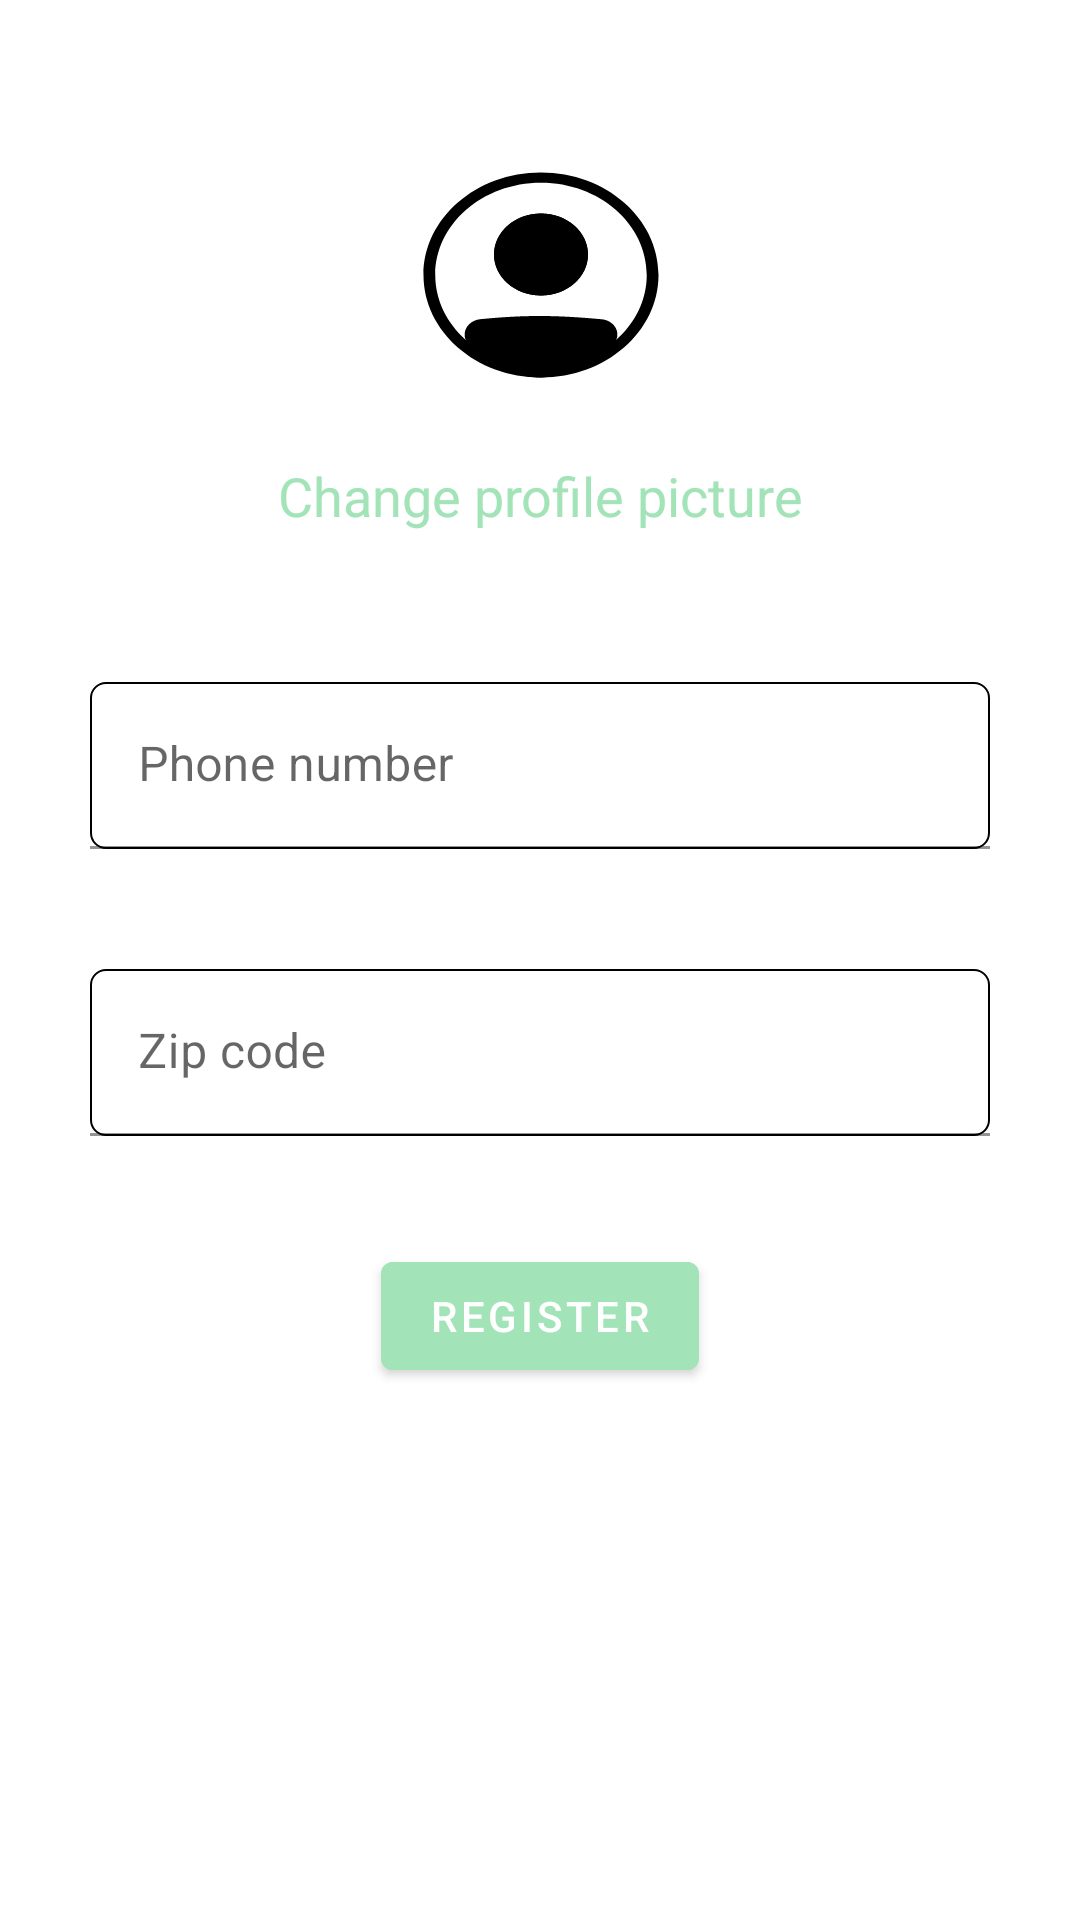

Produce the Android XML layout that renders to this screen, including the resource entries it uses.
<!-- AndroidManifest.xml: application theme Theme.MyGuide -->
<!-- res/layout/activity_student_setup.xml -->
<?xml version="1.0" encoding="utf-8"?>
<ScrollView xmlns:android="http://schemas.android.com/apk/res/android"
    xmlns:app="http://schemas.android.com/apk/res-auto"
    xmlns:tools="http://schemas.android.com/tools"
    android:layout_width="match_parent"
    android:layout_height="match_parent"
    android:layout_gravity="center"
    android:fitsSystemWindows="true"
    android:id="@+id/student_setup">


    <androidx.constraintlayout.widget.ConstraintLayout
        android:layout_width="match_parent"
        android:layout_height="wrap_content"
        tools:context=".ui.StudentSetupActivity"
        android:paddingBottom="10dp">

        <ImageButton
            android:id="@+id/ibProfile"
            android:layout_width="115dp"
            android:layout_height="103dp"
            android:layout_marginTop="40dp"
            android:background="@color/white"
            android:foregroundGravity="center"
            android:src="@drawable/registration_user"
            app:layout_constraintEnd_toEndOf="parent"
            app:layout_constraintStart_toStartOf="parent"
            app:layout_constraintTop_toTopOf="parent" />

        <com.google.android.material.textfield.TextInputLayout
            android:id="@+id/phonenumber_text_input_layout"
            android:layout_width="300dp"
            android:layout_height="0dp"

            android:layout_marginTop="50dp"
            android:background="@android:color/transparent"
            app:boxBackgroundColor="#F6F3F3"
            app:boxStrokeColor="@color/black"
            app:boxStrokeWidthFocused="0.5dp"
            app:endIconTint="#F6F4F4"
            app:hintTextColor="@color/black"
            app:layout_constraintEnd_toEndOf="parent"
            app:layout_constraintStart_toStartOf="parent"
            app:layout_constraintTop_toBottomOf="@+id/ibAddProfile">

            <EditText
                android:id="@+id/etPhonenumber"
                android:layout_width="match_parent"
                android:layout_height="match_parent"
                android:background="@drawable/dropdown_background"
                android:ems="10"
                android:hint="Phone number"
                android:inputType="phone"
                android:minWidth="200sp" />


        </com.google.android.material.textfield.TextInputLayout>


        <com.google.android.material.textfield.TextInputLayout
            android:id="@+id/zipcode_text_input_layout"
            android:layout_width="300dp"
            android:layout_height="0dp"

            android:layout_marginTop="40dp"
            app:boxBackgroundColor="#F6F3F3"
            app:boxStrokeColor="@color/black"
            app:boxStrokeWidthFocused="0.5dp"
            app:endIconTint="#F6F4F4"
            app:hintTextColor="@color/black"
            app:layout_constraintEnd_toEndOf="parent"
            app:layout_constraintStart_toStartOf="parent"
            app:layout_constraintTop_toBottomOf="@+id/phonenumber_text_input_layout">

            <EditText
                android:id="@+id/etZipcode"
                android:layout_width="match_parent"
                android:layout_height="match_parent"
                android:background="@drawable/dropdown_background"
                android:ems="10"
                android:hint="Zip code"
                android:inputType="number"
                android:minWidth="200sp" />


        </com.google.android.material.textfield.TextInputLayout>

        <Button
            android:id="@+id/btnRegisterStudent"
            android:layout_width="wrap_content"
            android:layout_height="wrap_content"
            android:layout_marginTop="36dp"
            android:backgroundTint="@color/Mint_green"
            android:text="Register"
            app:layout_constraintEnd_toEndOf="parent"
            app:layout_constraintStart_toStartOf="parent"
            app:layout_constraintTop_toBottomOf="@+id/zipcode_text_input_layout" />

        <TextView
            android:id="@+id/ibAddProfile"
            android:layout_width="wrap_content"
            android:layout_height="wrap_content"
            android:layout_marginTop="10dp"
            android:text="Change profile picture"
            android:textColor="@color/Mint_green"
            android:textSize="18sp"
            app:layout_constraintEnd_toEndOf="parent"
            app:layout_constraintStart_toStartOf="parent"
            app:layout_constraintTop_toBottomOf="@+id/ibProfile" />


    </androidx.constraintlayout.widget.ConstraintLayout>


</ScrollView>
<!-- resources referenced by this layout -->
<resources>
  <color name="Mint_green">#A2E4B8</color>
  <color name="black">#FF000000</color>
  <color name="white">#FFFFFFFF</color>
  <!-- drawable dropdown_background (drawable) -->
  <?xml version="1.0" encoding="utf-8"?>
  <shape xmlns:android="http://schemas.android.com/apk/res/android"
      android:shape="rectangle"
      android:padding="10dp">
  
      <solid android:color="@color/white" />
      <stroke android:color="@color/black"
          android:width="0.8dp"/>
      <corners
          android:bottomRightRadius="5dp"
          android:bottomLeftRadius="5dp"
          android:topLeftRadius="5dp"
          android:topRightRadius="5dp" />
  </shape>
  <!-- drawable registration_user: vector/xml drawable (drawable, 3206 chars, omitted) -->
  <style name="Theme.MyGuide" parent="Theme.MaterialComponents.DayNight.NoActionBar">
          
          <item name="colorPrimary">@color/purple_500</item>
          <item name="colorPrimaryVariant">@color/purple_700</item>
          <item name="colorOnPrimary">@color/white</item>
          
          <item name="colorSecondary">@color/teal_200</item>
          <item name="colorSecondaryVariant">@color/teal_700</item>
          <item name="colorOnSecondary">@color/black</item>
          
          <item name="android:statusBarColor" tools:targetApi="l">?attr/colorPrimaryVariant</item>
          
          <item name="android:windowTranslucentStatus">true</item>
          <item name="android:windowTranslucentNavigation">true</item>
      </style>
  <color name="purple_500">#FF6200EE</color>
  <color name="purple_700">#FF3700B3</color>
  <color name="teal_200">#FF03DAC5</color>
  <color name="teal_700">#FF018786</color>
</resources>
